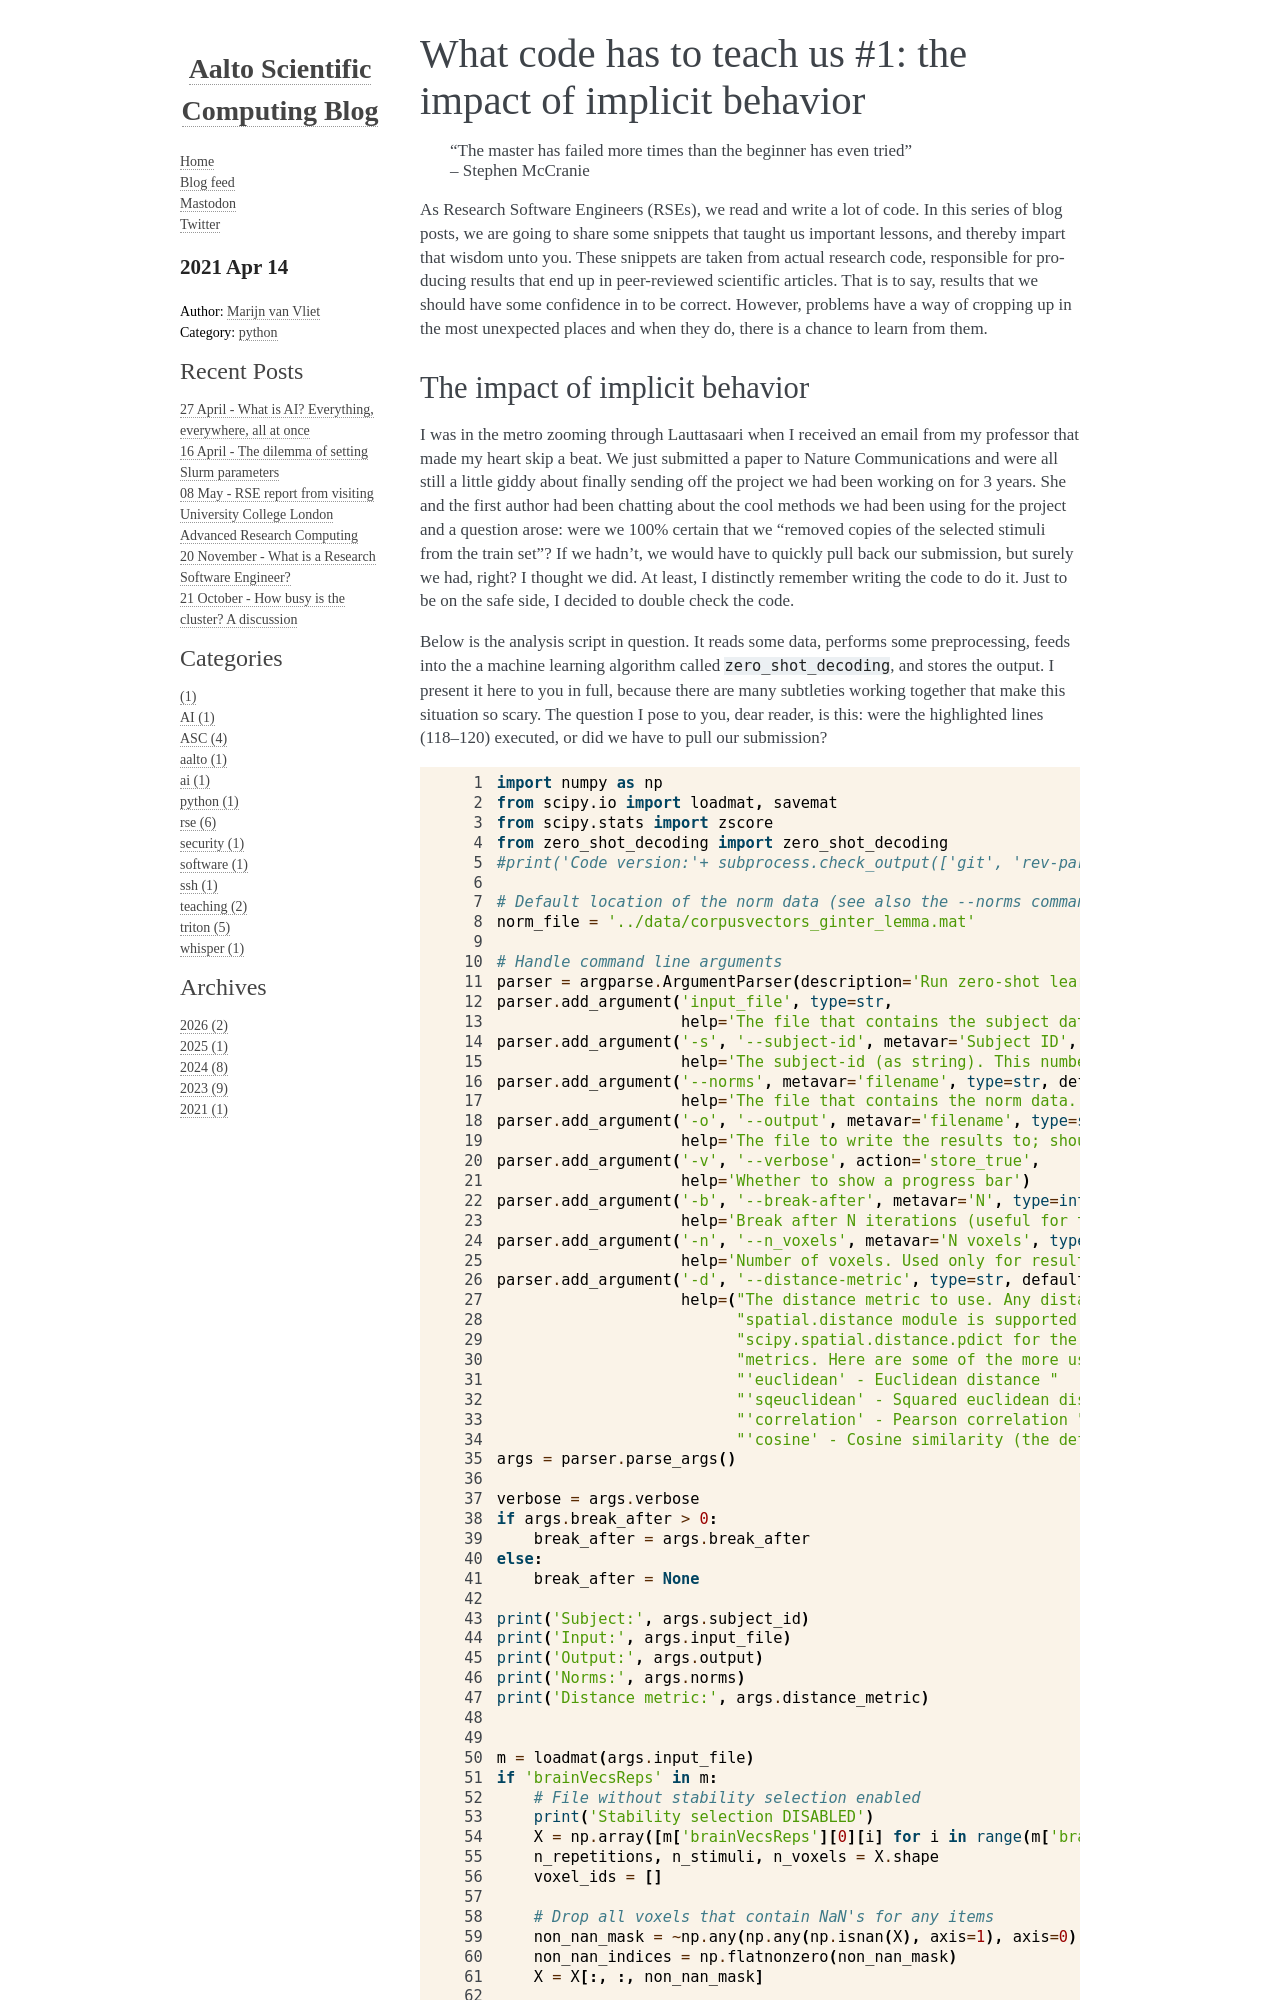

repository: AaltoSciComp/blog · page: 2021/04/what-code-has-to-teach-us-1/index.html · generator: sphinx

:blogpost: true
:date: 2021-04-14
:author: Marijn van Vliet
:category: python


What code has to teach us #1: the impact of implicit behavior
=============================================================

    | "The master has failed more times than the beginner has even tried"
    | -- Stephen McCranie

As Research Software Engineers (RSEs), we read and write a lot of code.
In this series of blog posts, we are going to share some snippets that taught us important lessons, and thereby impart that wisdom unto you.
These snippets are taken from actual research code, responsible for producing results that end up in peer-reviewed scientific articles.
That is to say, results that we should have some confidence in to be correct.
However, problems have a way of cropping up in the most unexpected places and when they do, there is a chance to learn from them.
